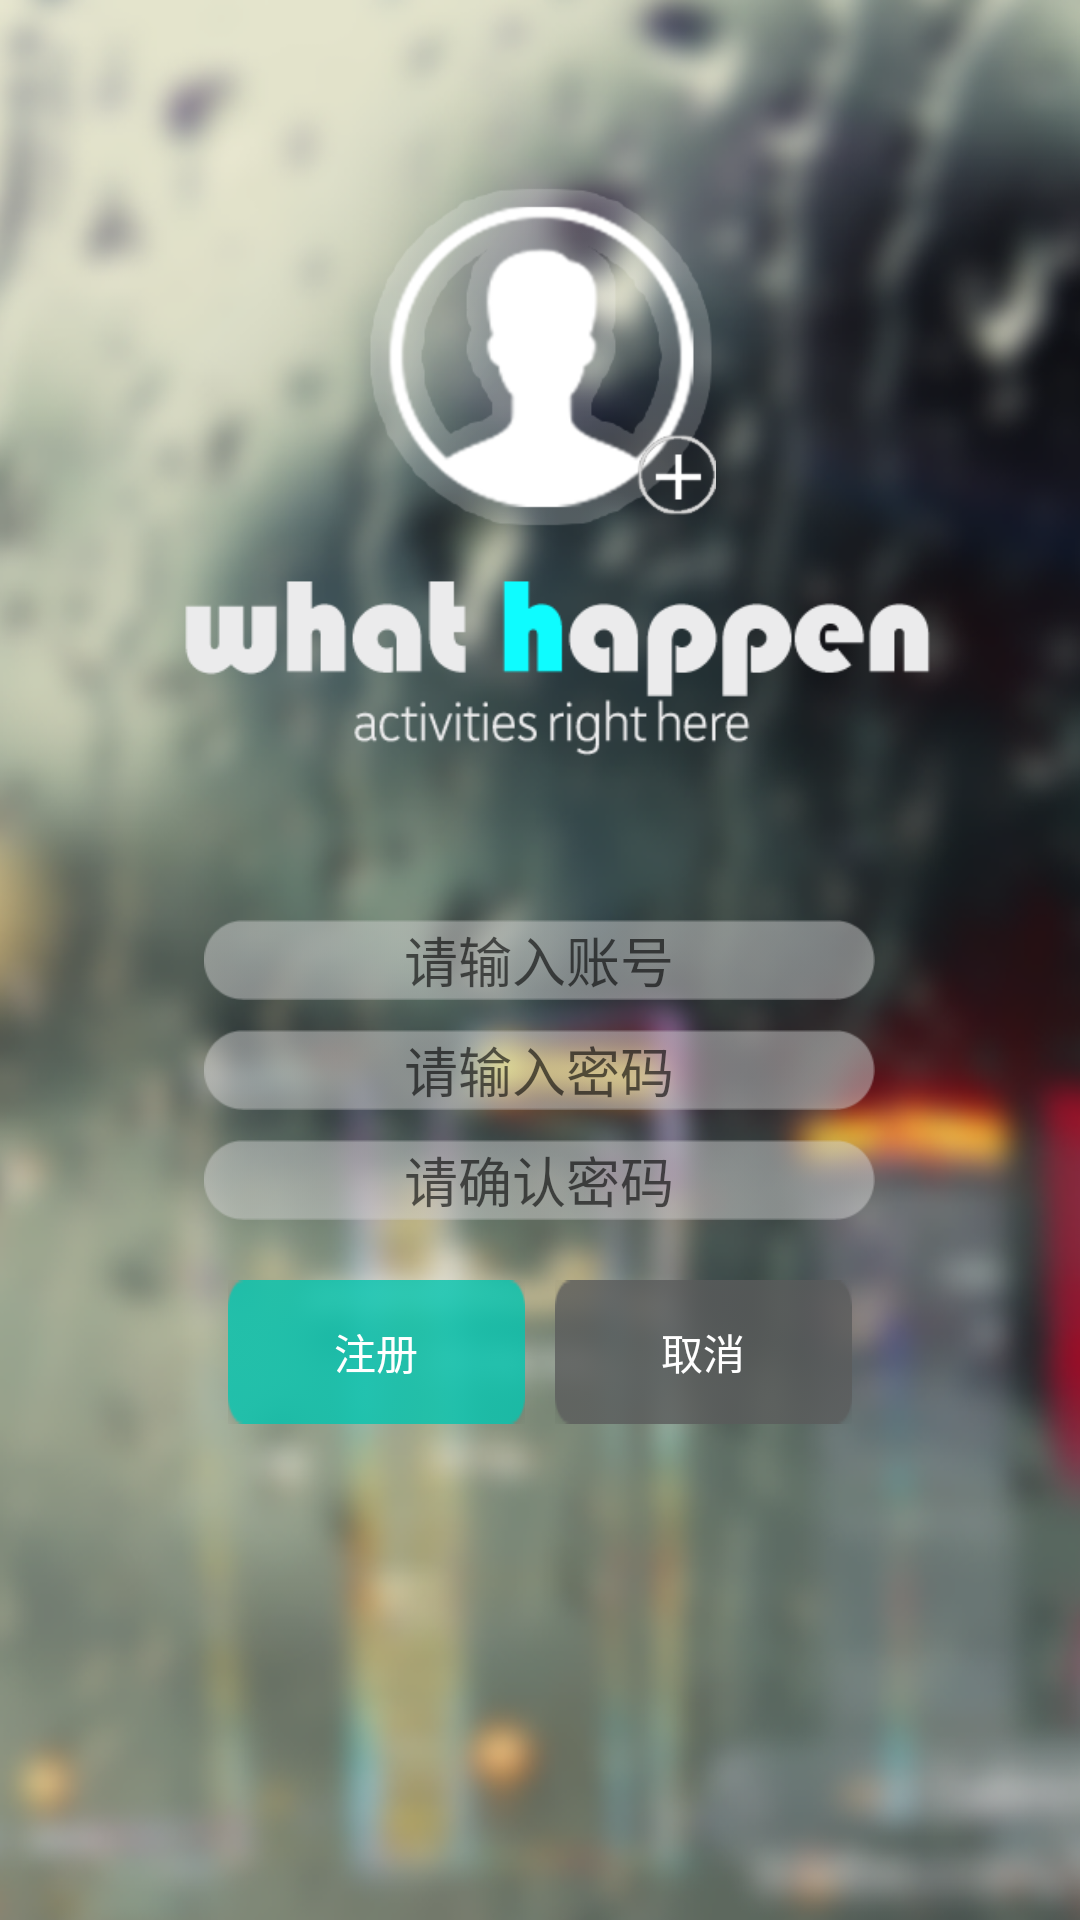

Write the Android layout XML for this screen, with the resource values it uses.
<!-- AndroidManifest.xml: application theme AppTheme -->
<!-- res/layout/register.xml -->
<?xml version="1.0" encoding="utf-8"?>
<RelativeLayout xmlns:android="http://schemas.android.com/apk/res/android"
    android:layout_width="fill_parent"
    android:layout_height="fill_parent"
    android:padding="10.0dip"
    android:background="@drawable/home" >
    
    <Button
        android:id="@+id/r_head" 
		android:layout_width="wrap_content" 
		android:layout_height="wrap_content" 
		android:layout_marginTop="50.0dip"
		android:layout_centerHorizontal="true"
		android:background="@drawable/pic" >
	</Button> 
    
    <EditText
        android:id="@+id/r_username"
        android:layout_width="wrap_content"
        android:layout_height="wrap_content"
        android:layout_centerInParent="true"
        android:hint="请输入账号"
        android:gravity="center"
        android:background="@drawable/text"
        android:inputType="none" />

    <EditText
        android:id="@+id/r_password"
        android:layout_width="wrap_content"
        android:layout_height="wrap_content"
        android:layout_centerInParent="true"
        android:layout_below="@+id/r_username"
        android:layout_marginTop="10.0dip"
        android:ems="10"
        android:hint="请输入密码"
        android:ellipsize="start"
        android:gravity="center"
        android:background="@drawable/text"
        android:inputType="textPassword" />
    
    <EditText
        android:id="@+id/r_confirm"
        android:layout_width="wrap_content"
        android:layout_height="wrap_content"
        android:layout_centerInParent="true"
        android:layout_below="@+id/r_password"
        android:layout_marginTop="10.0dip"
        android:ems="10"
        android:hint="请确认密码"
        android:ellipsize="start"
        android:gravity="center"
        android:background="@drawable/text"
        android:inputType="textPassword" />
    
    <LinearLayout
        android:layout_width="wrap_content"
        android:layout_height="wrap_content"
        android:layout_centerInParent="true"
        android:layout_below="@id/r_confirm"
        android:layout_marginTop="20.0dip"
        android:orientation="horizontal" >
  
    <Button
        android:id="@+id/r_register"
        android:layout_width="wrap_content"
        android:layout_height="wrap_content"
        android:background="@drawable/login"
        android:text="注册"
        android:textColor="@color/white" />  
    <Button
        android:id="@+id/r_cancel"
        android:layout_width="wrap_content"
        android:layout_height="wrap_content"
        android:layout_marginLeft="10dip"
        android:background="@drawable/register"
        android:text="取消"
        android:textColor="@color/white" />
    
    </LinearLayout>
</RelativeLayout>
<!-- resources referenced by this layout -->
<resources>
  <color name="white">#fff</color>
  <!-- drawable home: png bitmap (drawable-xhdpi, 303878 bytes) -->
  <!-- drawable login: png bitmap (drawable-xhdpi, 3428 bytes) -->
  <!-- drawable pic: png bitmap (drawable-xhdpi, 18464 bytes) -->
  <!-- drawable register: png bitmap (drawable-xhdpi, 693 bytes) -->
  <!-- drawable text: png bitmap (drawable-xhdpi, 3727 bytes) -->
  <style name="AppTheme" parent="AppBaseTheme">
          
      </style>
  <style name="AppBaseTheme" parent="Theme.AppCompat.Light">
          
      </style>
</resources>
